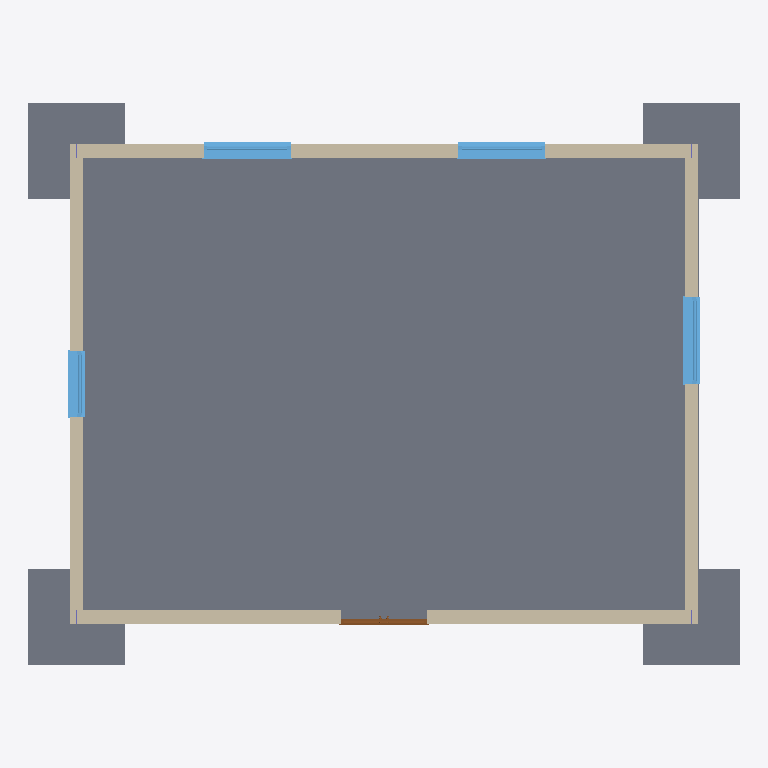
Plan cut of the same IFC building model at storey 'Level 0' (level 0.00 m, cut at 1.40 m), seen from above with north up, elements coloured by IFC class: 5 slabs (grey), 4 walls (beige), 4 windows (light blue), 1 door (brown). Cut surfaces are drawn darker.
Extent 14.8 m × 11.7 m × 12.8 m (x, y, z). Storeys (2): Level 0 at 0.00 m; Level 1 at 4.00 m. Elements (36): 21 IfcSlab, 5 IfcWindow, 4 IfcColumn, 4 IfcWallStandardCase, 1 IfcDoor, 1 IfcRoof.

HEADER;
FILE_DESCRIPTION(('ViewDefinition [CoordinationView_V2.0]'),'2;1');
FILE_NAME('Project Number','2023-02-26T14:45:07',(''),(''),'The EXPRESS Data Manager Version 5.02.0100.07 : 28 Aug 2013','22.0.2.392 - Exporter 22.0.2.392 - Alternate UI 22.0.2.392','');
FILE_SCHEMA(('IFC2X3'));
ENDSEC;
DATA;
#120=IFCPROJECT('36U$717v50H9NIUq8wrMHj',#41,'Project Number',$,$,'Project Name','Project Status',(#112),#107);
#149=IFCSITE('36U$717v50H9NIUq8wrMHl',#41,'Default',$,$,#148,$,$,.ELEMENT.,$,$,$,$,$);
#130=IFCBUILDING('36U$717v50H9NIUq8wrMHi',#41,'',$,$,#32,$,'',.ELEMENT.,$,$,$);
#139=IFCBUILDINGSTOREY('36U$717v50H9NIUqB5Afgg',#41,'Level 0',$,'Level:Circle Head - Project Datum',#137,$,'Level 0',.ELEMENT.,0.0);
#145=IFCBUILDINGSTOREY('36U$717v50H9NIUqB5Afah',#41,'Level 1',$,'Level:Circle Head - Project Datum',#144,$,'Level 1',.ELEMENT.,4000.0);
#1543=IFCSLAB('0fvWc5osj7Avl$KM_EPbns',#41,'Floor:Floor-Grnd-Susp_65Scr-80Ins-100Blk-75PC:323819',$,'Floor:Floor-Grnd-Susp_65Scr-80Ins-100Blk-75PC',#1521,#1541,'323819',.FLOOR.);
#192=IFCSLAB('3EO0lDvwD5ehMQ7C_9fWDP',#41,'M_Pile Cap-4 Pile:2000 x 2000 x 900mm:321800',$,'M_Pile Cap-4 Pile:2000 x 2000 x 900mm',#167,#188,'321800',.BASESLAB.);
#770=IFCSLAB('3EO0lDvwD5ehMQ7C_9fWEt',#41,'M_Pile Cap-4 Pile:2000 x 2000 x 900mm:322022',$,'M_Pile Cap-4 Pile:2000 x 2000 x 900mm',#754,#768,'322022',.BASESLAB.);
#505=IFCSLAB('3EO0lDvwD5ehMQ7C_9fWFI',#41,'M_Pile Cap-4 Pile:2000 x 2000 x 900mm:321923',$,'M_Pile Cap-4 Pile:2000 x 2000 x 900mm',#489,#503,'321923',.BASESLAB.);
#1429=IFCWALLSTANDARDCASE('0fvWc5osj7Avl$KM_EPboh',#41,'Basic Wall:Wall-Ext_102Bwk-75Ins-100LBlk-12P:323638',$,'Basic Wall:Wall-Ext_102Bwk-75Ins-100LBlk-12P',#1409,#1427,'323638');
#9937=IFCSLAB('0fvWc5osj7Avl$KM_EPbuX',#41,'M_Pile Cap-4 Pile:2000 x 2000 x 900mm:324284',$,'M_Pile Cap-4 Pile:2000 x 2000 x 900mm',#9921,#9935,'324284',.BASESLAB.);
#1234=IFCWALLSTANDARDCASE('0fvWc5osj7Avl$KM_EPaEX',#41,'Basic Wall:Wall-Ext_102Bwk-75Ins-100LBlk-12P:323388',$,'Basic Wall:Wall-Ext_102Bwk-75Ins-100LBlk-12P',#1207,#1232,'323388');
#1486=IFCWALLSTANDARDCASE('0fvWc5osj7Avl$KM_EPbnB',#41,'Basic Wall:Wall-Ext_102Bwk-75Ins-100LBlk-12P:323798',$,'Basic Wall:Wall-Ext_102Bwk-75Ins-100LBlk-12P',#1466,#1484,'323798');
#1372=IFCWALLSTANDARDCASE('0fvWc5osj7Avl$KM_EPaD8',#41,'Basic Wall:Wall-Ext_102Bwk-75Ins-100LBlk-12P:323541',$,'Basic Wall:Wall-Ext_102Bwk-75Ins-100LBlk-12P',#1352,#1370,'323541');
#9891=IFCWINDOW('0fvWc5osj7Avl$KM_EPbuD',#41,'Windows_Sgl_Plain:1810x910mm:324240',$,'Windows_Sgl_Plain:1810x910mm',#11162,#9885,'324240',910.000000000001,1810.0);
#9801=IFCWINDOW('0fvWc5osj7Avl$KM_EPbrk',#41,'Windows_Sgl_Plain:1810x910mm:324083',$,'Windows_Sgl_Plain:1810x910mm',#11108,#9795,'324083',910.000000000001,1810.0);
#9853=IFCWINDOW('0fvWc5osj7Avl$KM_EPbxN',#41,'Windows_Sgl_Plain:1810x910mm:324170',$,'Windows_Sgl_Plain:1810x910mm',#11134,#9847,'324170',910.000000000001,1810.0);
#9116=IFCWINDOW('0fvWc5osj7Avl$KM_EPbq3',#41,'Windows_Sgl_Plain:1360x1210mm:323998',$,'Windows_Sgl_Plain:1360x1210mm',#11246,#9110,'323998',1210.0,1360.0);
#7722=IFCDOOR('0fvWc5osj7Avl$KM_EPbsP',#41,'Doors_ExtDbl_Flush:1810x2110mm:323844',$,'Doors_ExtDbl_Flush:1810x2110mm',#11192,#7716,'323844',2110.0,1810.0);
ENDSEC;